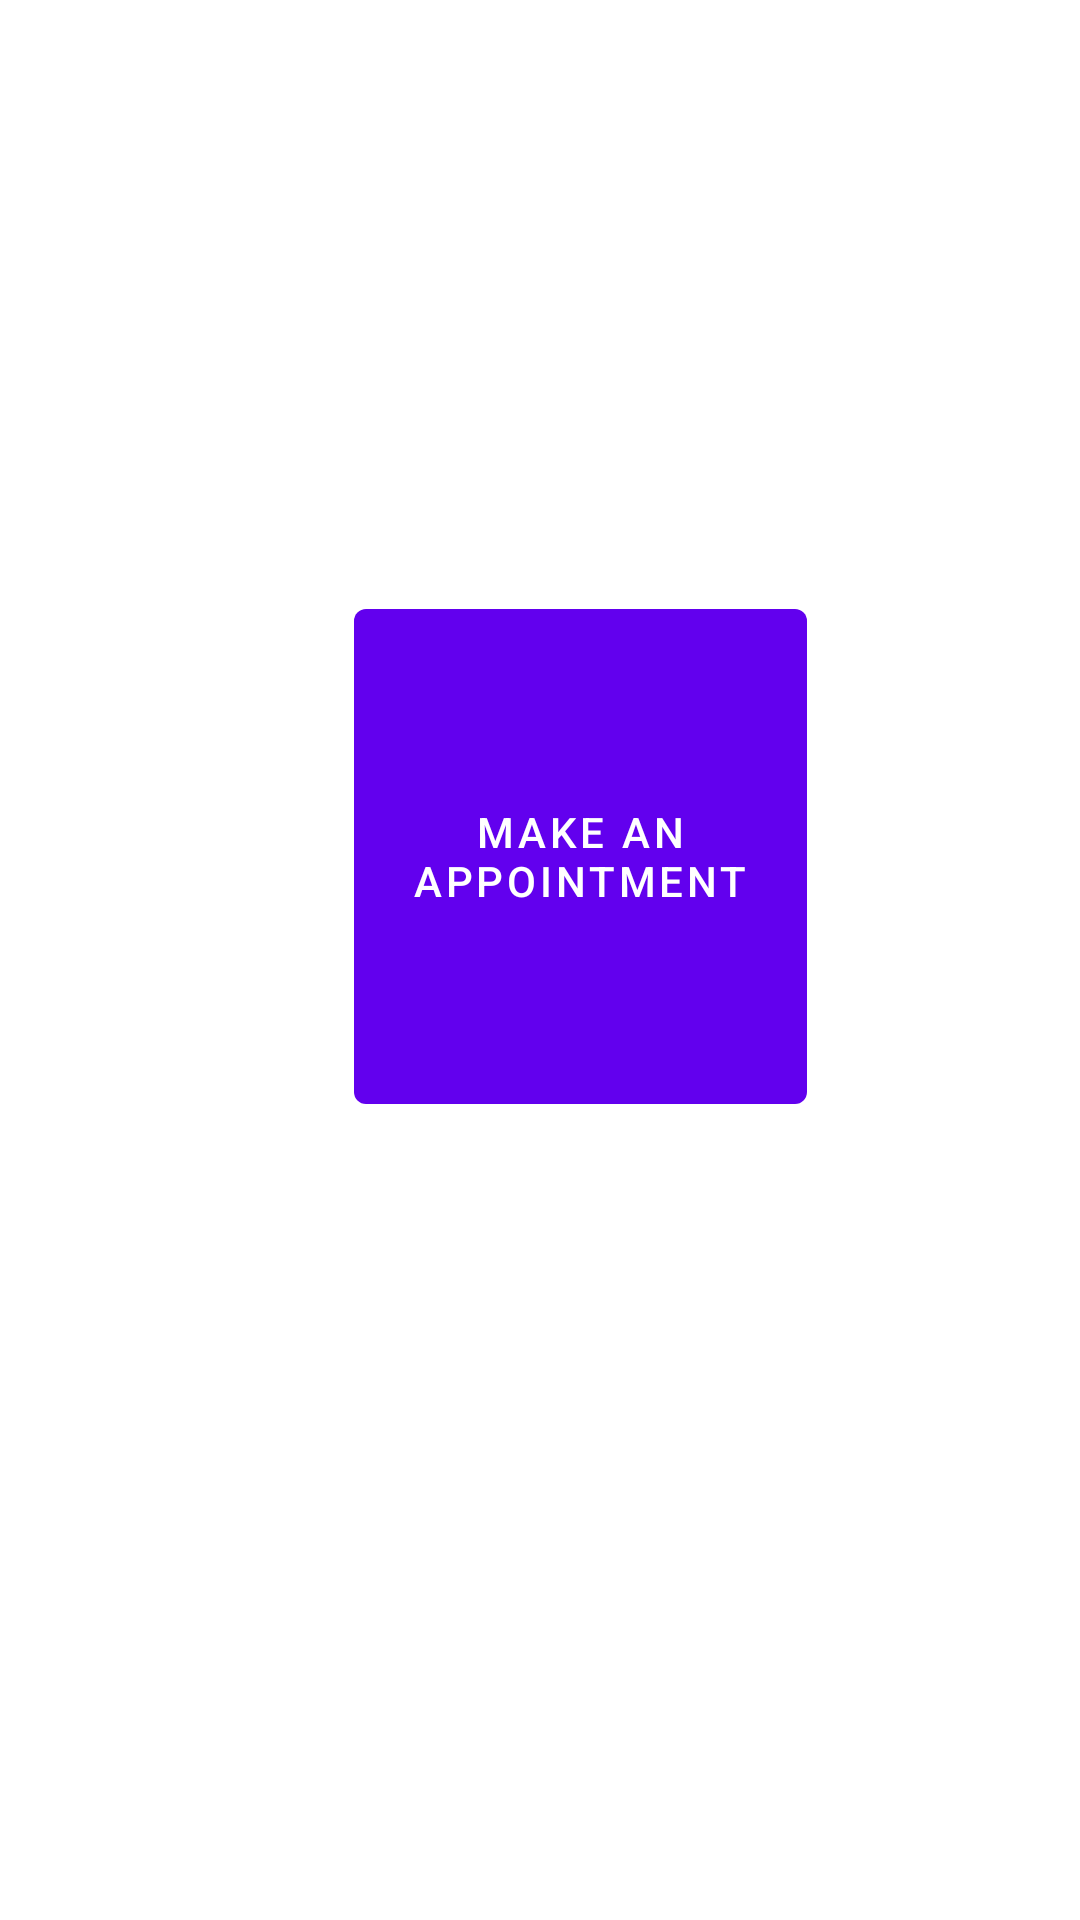

Reconstruct the res/layout file that produces this screen, plus the resources it refers to.
<!-- AndroidManifest.xml: fallback theme Theme.MaterialComponents.DayNight.NoActionBar -->
<!-- res/layout/fragment_home2.xml -->
<?xml version="1.0" encoding="utf-8"?>
<RelativeLayout xmlns:android="http://schemas.android.com/apk/res/android"
    android:layout_width="match_parent"
    android:layout_height="match_parent"
    xmlns:app="http://schemas.android.com/apk/res-auto"
    android:orientation="vertical">
    <android.support.v4.view.ViewPager
        android:id="@+id/viewPager"
        android:layout_width="match_parent"
        android:layout_height="180dp"
        android:layout_marginStart="8dp"
        android:layout_marginTop="8dp"
        android:layout_marginEnd="8dp"
        android:layout_marginBottom="8dp"
        app:layout_constraintBottom_toBottomOf="parent"
        app:layout_constraintEnd_toEndOf="parent"
        app:layout_constraintStart_toStartOf="parent"
        app:layout_constraintTop_toTopOf="parent"
        app:layout_constraintVertical_bias="0.0"/>

    <Button
        android:id="@+id/button"
        android:layout_width="wrap_content"
        android:layout_height="wrap_content"
        android:layout_alignParentStart="true"
        android:layout_alignParentTop="true"
        android:layout_alignParentEnd="true"
        android:layout_alignParentBottom="true"
        android:layout_marginStart="118dp"
        android:layout_marginTop="197dp"
        android:layout_marginEnd="91dp"
        android:layout_marginBottom="266dp"
        android:text="Make An Appointment" />
</RelativeLayout>
<!-- resources referenced by this layout -->
<resources>

</resources>
